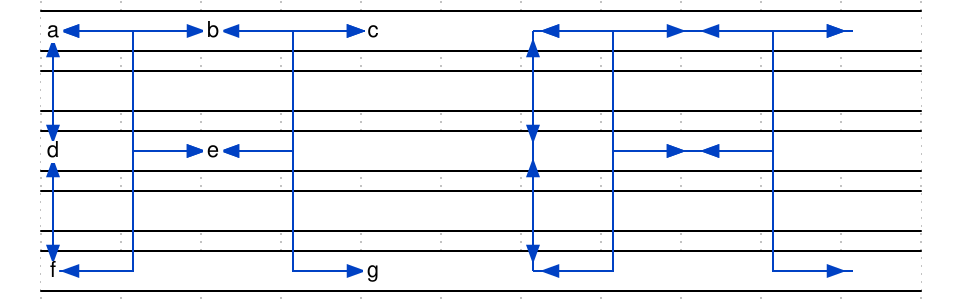

Reproduce this timing diagram as a WaveDrom spec.

{
    signal: [
        { wave: "=..........", node: "a.b.c.A.B.C" },
        { wave: "=.........." },
        { wave: "=..........", node: "d.e...D.E.." },
        { wave: "=.........." },
        { wave: "=..........", node: "f...g.F...G" },
    ],
    edge: [
		"a<-|->e", "A<-|->E",
		"e<-|->g", "E<-|->G",

		"c<-|->e", "C<-|->E",
		"e<-|->f", "E<-|->F",

		"a<-|->b", "A<-|->B",
		"c<-|->b", "C<-|->B",

		"a<-|->d", "A<-|->D",
		"f<-|->d", "F<-|->D",
    ]
}